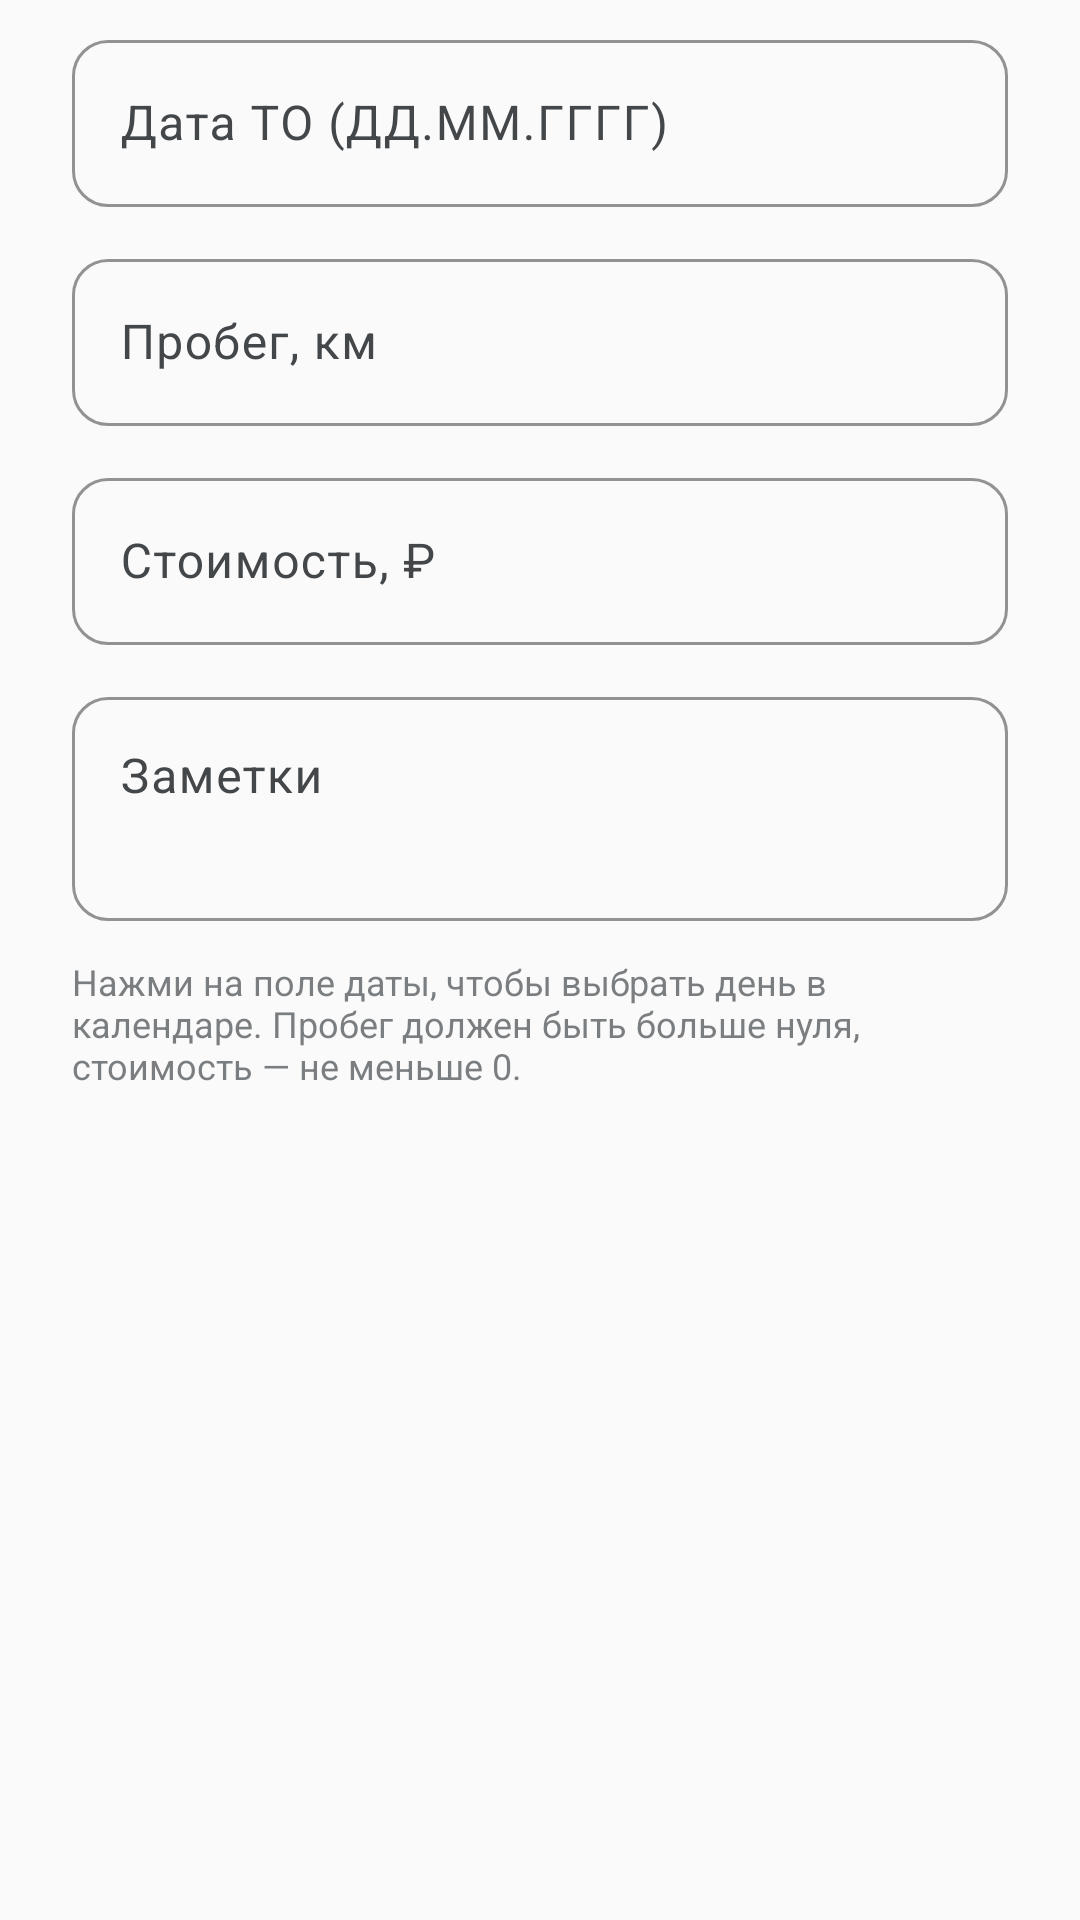

This screen was rendered from an Android layout file. Write that file and the resources it references.
<!-- AndroidManifest.xml: application theme Theme.AutoSense -->
<!-- res/layout/dialog_edit_record.xml -->
<?xml version="1.0" encoding="utf-8"?>
<ScrollView
    xmlns:android="http://schemas.android.com/apk/res/android"
    android:layout_width="match_parent"
    android:layout_height="wrap_content">

    <LinearLayout
        android:layout_width="match_parent"
        android:layout_height="wrap_content"
        android:orientation="vertical"
        android:paddingHorizontal="24dp"
        android:paddingTop="8dp"
        android:paddingBottom="8dp">

        <com.google.android.material.textfield.TextInputLayout
            android:id="@+id/tilDate"
            style="@style/Widget.AutoSense.TextInputLayout"
            android:layout_width="match_parent"
            android:layout_height="wrap_content"
            android:hint="Дата ТО (ДД.ММ.ГГГГ)">

            <com.google.android.material.textfield.TextInputEditText
                android:id="@+id/etDate"
                android:layout_width="match_parent"
                android:layout_height="wrap_content"
                android:digits="0123456789."
                android:focusable="false"
                android:clickable="true"
                android:inputType="date"
                android:maxLines="1" />

        </com.google.android.material.textfield.TextInputLayout>

        <com.google.android.material.textfield.TextInputLayout
            android:id="@+id/tilKm"
            style="@style/Widget.AutoSense.TextInputLayout"
            android:layout_width="match_parent"
            android:layout_height="wrap_content"
            android:layout_marginTop="12dp"
            android:hint="Пробег, км">

            <com.google.android.material.textfield.TextInputEditText
                android:id="@+id/etKm"
                android:layout_width="match_parent"
                android:layout_height="wrap_content"
                android:inputType="number"
                android:maxLines="1" />

        </com.google.android.material.textfield.TextInputLayout>

        <com.google.android.material.textfield.TextInputLayout
            android:id="@+id/tilCost"
            style="@style/Widget.AutoSense.TextInputLayout"
            android:layout_width="match_parent"
            android:layout_height="wrap_content"
            android:layout_marginTop="12dp"
            android:hint="Стоимость, ₽">

            <com.google.android.material.textfield.TextInputEditText
                android:id="@+id/etCost"
                android:layout_width="match_parent"
                android:layout_height="wrap_content"
                android:inputType="number"
                android:maxLines="1" />

        </com.google.android.material.textfield.TextInputLayout>

        <com.google.android.material.textfield.TextInputLayout
            android:id="@+id/tilNote"
            style="@style/Widget.AutoSense.TextInputLayout"
            android:layout_width="match_parent"
            android:layout_height="wrap_content"
            android:layout_marginTop="12dp"
            android:hint="Заметки">

            <com.google.android.material.textfield.TextInputEditText
                android:id="@+id/etNote"
                android:layout_width="match_parent"
                android:layout_height="wrap_content"
                android:inputType="textMultiLine|textCapSentences"
                android:minLines="2"
                android:maxLines="4"
                android:gravity="top" />

        </com.google.android.material.textfield.TextInputLayout>

        <TextView
            android:id="@+id/tvHint"
            android:layout_width="match_parent"
            android:layout_height="wrap_content"
            android:layout_marginTop="12dp"
            android:alpha="0.7"
            android:textColor="?attr/colorOnSurfaceVariant"
            android:textSize="12sp"
            android:text="Нажми на поле даты, чтобы выбрать день в календаре. Пробег должен быть больше нуля, стоимость — не меньше 0." />

    </LinearLayout>

</ScrollView>
<!-- resources referenced by this layout -->
<resources>
  <style name="Widget.AutoSense.TextInputLayout" parent="Widget.Material3.TextInputLayout.OutlinedBox">
          <item name="boxCornerRadiusTopStart">12dp</item>
          <item name="boxCornerRadiusTopEnd">12dp</item>
          <item name="boxCornerRadiusBottomStart">12dp</item>
          <item name="boxCornerRadiusBottomEnd">12dp</item>
          <item name="boxStrokeColor">@color/primary</item>
          <item name="hintTextColor">@color/on_surface_variant</item>
          <item name="boxStrokeWidth">1dp</item>
          <item name="boxStrokeWidthFocused">2dp</item>
      </style>
  <style name="Theme.AutoSense" parent="Theme.Material3.DayNight.NoActionBar">
          <item name="colorPrimary">@color/primary</item>
          <item name="colorOnPrimary">@color/on_primary</item>
          <item name="colorPrimaryContainer">@color/primary_container</item>
          <item name="colorOnPrimaryContainer">@color/on_primary_container</item>
  
          <item name="colorSecondary">@color/secondary</item>
          <item name="colorOnSecondary">@color/on_secondary</item>
  
          <item name="android:colorBackground">@color/background</item>
          <item name="colorOnBackground">@color/on_background</item>
          <item name="colorSurface">@color/surface</item>
          <item name="colorOnSurface">@color/on_surface</item>
          <item name="colorSurfaceVariant">@color/surface_variant</item>
          <item name="colorOnSurfaceVariant">@color/on_surface_variant</item>
          <item name="colorOutline">@color/outline</item>
  
          <item name="colorError">@color/error</item>
          <item name="colorOnError">@color/on_error</item>
  
          <item name="android:statusBarColor">@color/surface</item>
          <item name="android:windowLightStatusBar" tools:targetApi="m">true</item>
  
          <item name="android:windowActivityTransitions">true</item>
  
          
          <item name="materialAlertDialogTheme">@style/ThemeOverlay.AutoSense.MaterialAlertDialog</item>
      </style>
  <color name="primary">#2D6A4F</color>
  <color name="on_surface_variant">#44474A</color>
  <color name="on_primary">#FFFFFF</color>
  <color name="primary_container">#A8D5BA</color>
  <color name="on_primary_container">#00210F</color>
  <color name="secondary">#4A7862</color>
  <color name="on_secondary">#FFFFFF</color>
  <color name="background">#FAFAFA</color>
  <color name="on_background">#1A1A1A</color>
  <color name="surface">#FFFFFF</color>
  <color name="on_surface">#1A1A1A</color>
  <color name="surface_variant">#E8EAE8</color>
  <color name="outline">#7A7E78</color>
  <color name="error">#B00020</color>
  <color name="on_error">#FFFFFF</color>
  <style name="ThemeOverlay.AutoSense.MaterialAlertDialog" parent="ThemeOverlay.Material3.MaterialAlertDialog">
          <item name="colorPrimary">@color/primary</item>
          <item name="colorSurface">@color/surface</item>
          <item name="colorOnSurface">@color/on_surface</item>
          <item name="colorSurfaceVariant">@color/surface_variant</item>
          <item name="colorOnSurfaceVariant">@color/on_surface_variant</item>
          <item name="colorError">@color/error</item>
          <item name="alertDialogStyle">@style/MaterialAlertDialog.AutoSense</item>
      </style>
  <style name="MaterialAlertDialog.AutoSense" parent="MaterialAlertDialog.Material3">
          <item name="shapeAppearance">@style/ShapeAppearance.AutoSense.Dialog</item>
          <item name="backgroundTint">@color/surface</item>
      </style>
  <style name="ShapeAppearance.AutoSense.Dialog" parent="ShapeAppearance.Material3.LargeComponent">
          <item name="cornerFamily">rounded</item>
          <item name="cornerSize">24dp</item>
      </style>
</resources>
